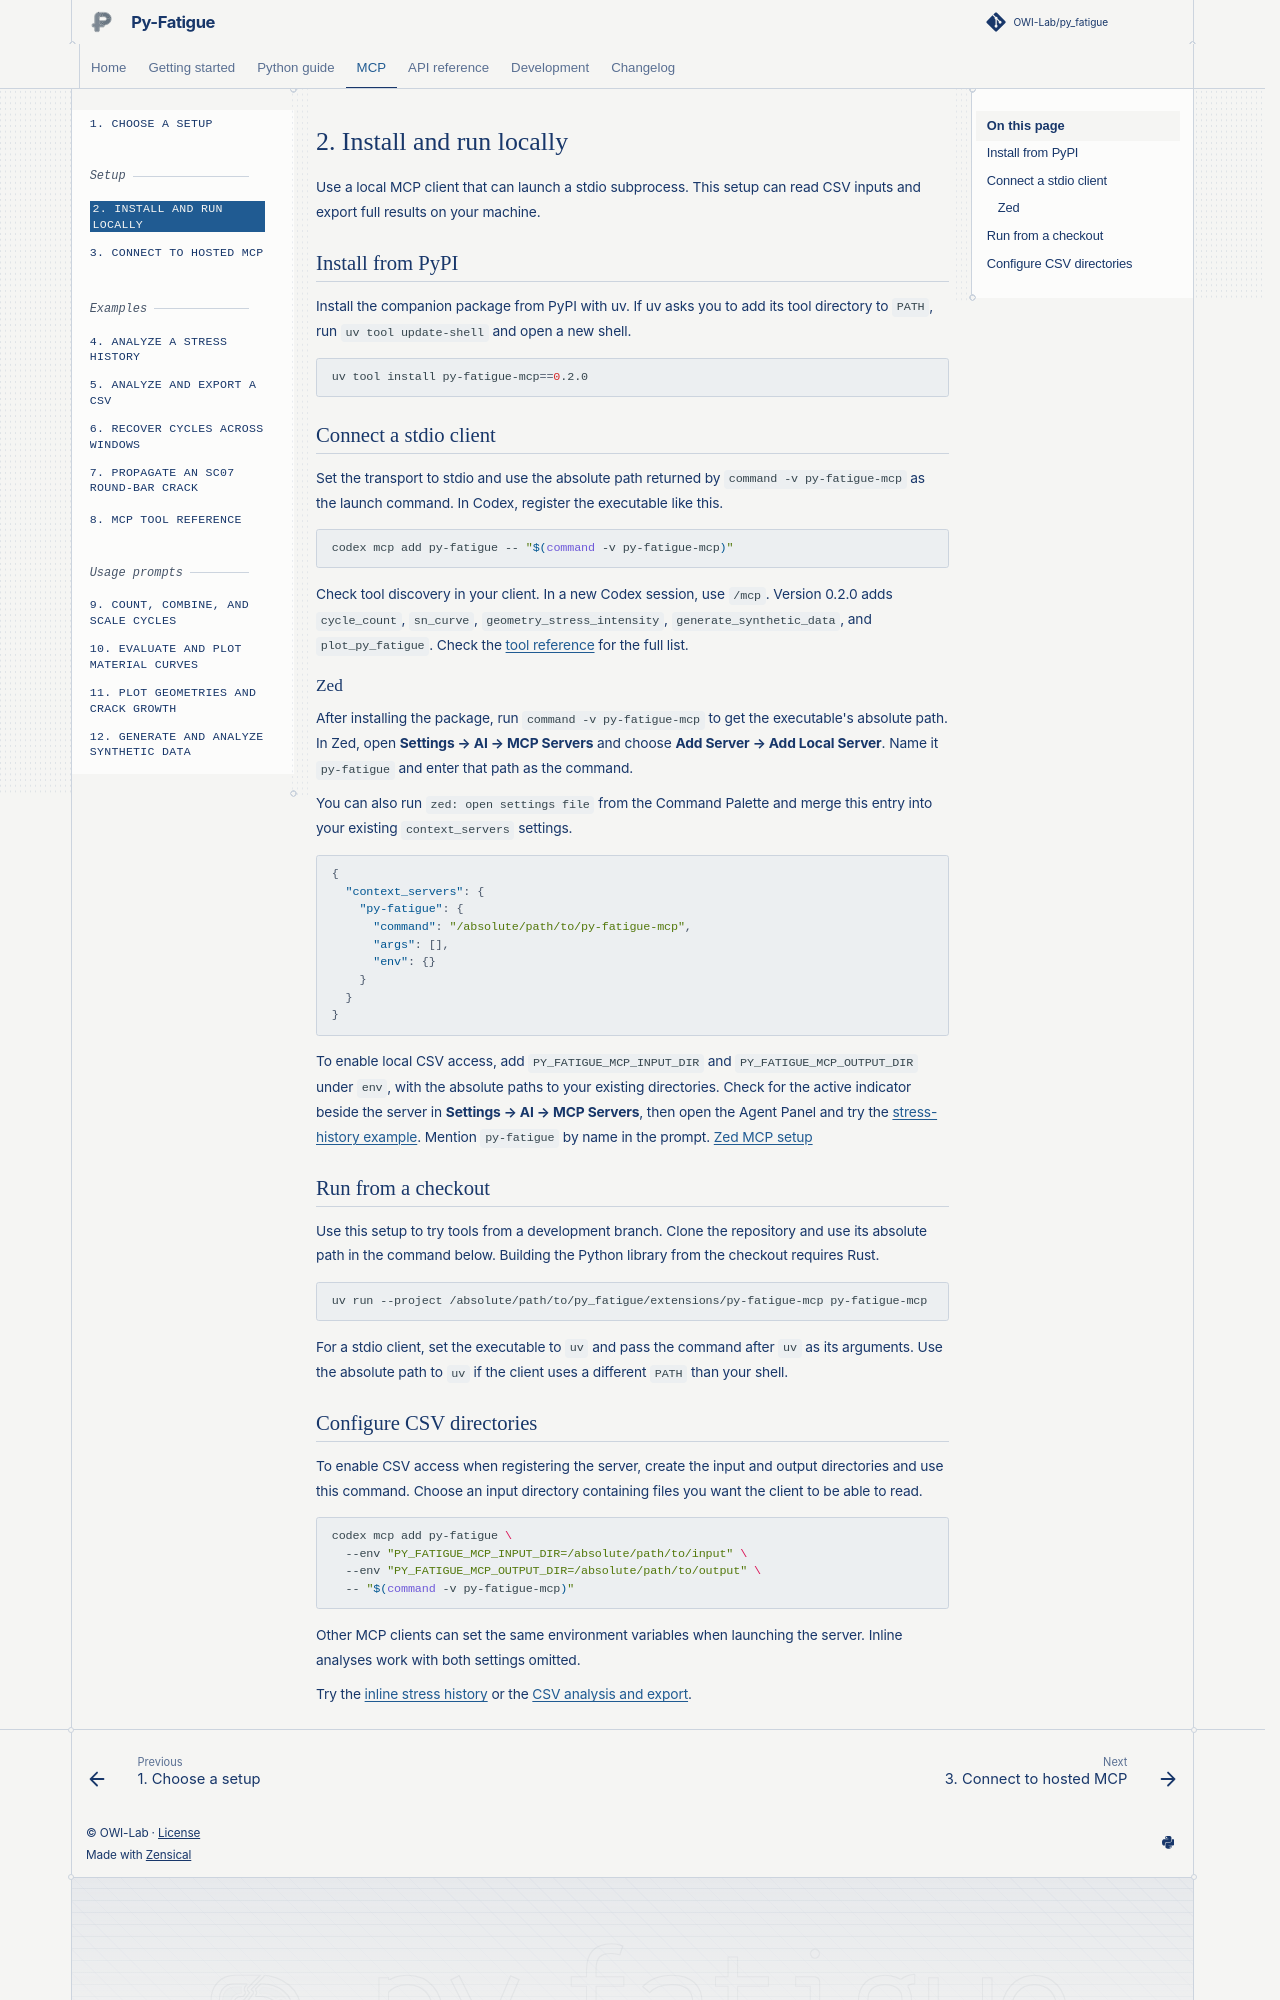

repository: OWI-Lab/py_fatigue · page: mcp/02-run-locally.html · generator: sphinx

# 2. Install and run locally

Use a local MCP client that can launch a stdio subprocess. This setup
can read CSV inputs and export full results on your machine.

## Install from PyPI

Install the companion package from PyPI with uv. If uv asks you to add its
tool directory to `PATH`, run `uv tool update-shell` and open a new shell.

```sh
uv tool install py-fatigue-mcp==0.2.0
```

## Connect a stdio client

Set the transport to stdio and use the absolute path returned by
`command -v py-fatigue-mcp` as the launch command. In Codex, register
the executable like this.

```sh
codex mcp add py-fatigue -- "$(command -v py-fatigue-mcp)"
```

Check tool discovery in your client. In a new Codex session, use `/mcp`.
Version 0.2.0 adds `cycle_count`, `sn_curve`, `geometry_stress_intensity`,
`generate_synthetic_data`, and `plot_py_fatigue`. Check the
[tool reference](08-tool-reference.md) for the full list.

### Zed

After installing the package, run `command -v py-fatigue-mcp` to get
the executable's absolute path. In Zed, open **Settings → AI → MCP Servers**
and choose **Add Server → Add Local Server**. Name it `py-fatigue` and
enter that path as the command.

You can also run `zed: open settings file` from the Command Palette and
merge this entry into your existing `context_servers` settings.

```json
{
  "context_servers": {
    "py-fatigue": {
      "command": "/absolute/path/to/py-fatigue-mcp",
      "args": [],
      "env": {}
    }
  }
}
```

To enable local CSV access, add `PY_FATIGUE_MCP_INPUT_DIR` and
`PY_FATIGUE_MCP_OUTPUT_DIR` under `env`, with the absolute paths to your
existing directories. Check for the active indicator beside the server
in **Settings → AI → MCP Servers**, then open the Agent Panel and try
the [stress-history example](04-analyze-stress-history.md). Mention
`py-fatigue` by name in the prompt.
[Zed MCP setup](https://zed.dev/docs/ai/mcp#as-custom-servers)

## Run from a checkout

Use this setup to try tools from a development branch. Clone the
repository and use its absolute path in the
command below. Building the Python library from the checkout requires Rust.

```sh
uv run --project /absolute/path/to/py_fatigue/extensions/py-fatigue-mcp py-fatigue-mcp
```

For a stdio client, set the executable to `uv` and pass the command after
`uv` as its arguments. Use the absolute path to `uv` if the client uses
a different `PATH` than your shell.
